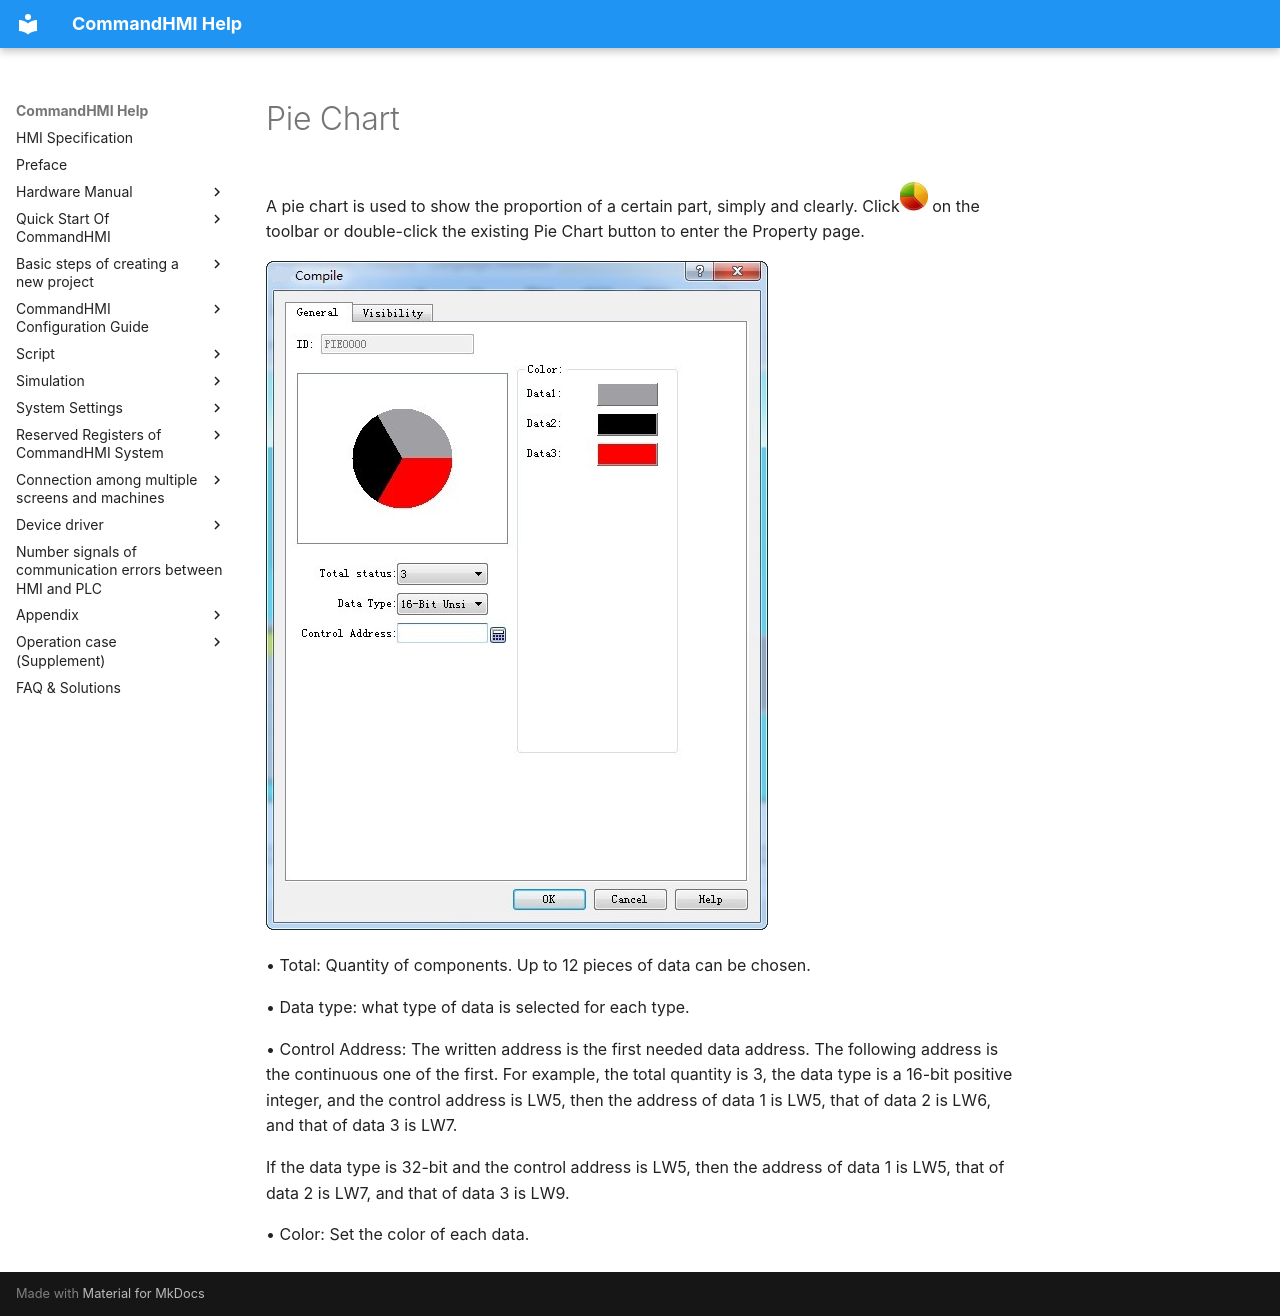

repository: AceAutomation/commandhmi-aide · page: en/configuration-guide/extended-controls/bingtu.html · generator: mkdocs

# Pie Chart

A pie chart is used to show the proportion of a certain part, simply and clearly. Click<img src="bingtu.files/image002.jpg" width="28" /> on the toolbar or double-click the existing Pie Chart button to enter the Property page.

<img src="bingtu.files/image004.jpg" width="502" />

• Total: Quantity of components. Up to 12 pieces of data can be chosen.

• Data type: what type of data is selected for each type.

• Control Address: The written address is the first needed data address. The following address is the continuous one of the first. For example, the total quantity is 3, the data type is a 16-bit positive integer, and the control address is LW5, then the address of data 1 is LW5, that of data 2 is LW6, and that of data 3 is LW7.

If the data type is 32-bit and the control address is LW5, then the address of data 1 is LW5, that of data 2 is LW7, and that of data 3 is LW9.

• Color: Set the color of each data.
